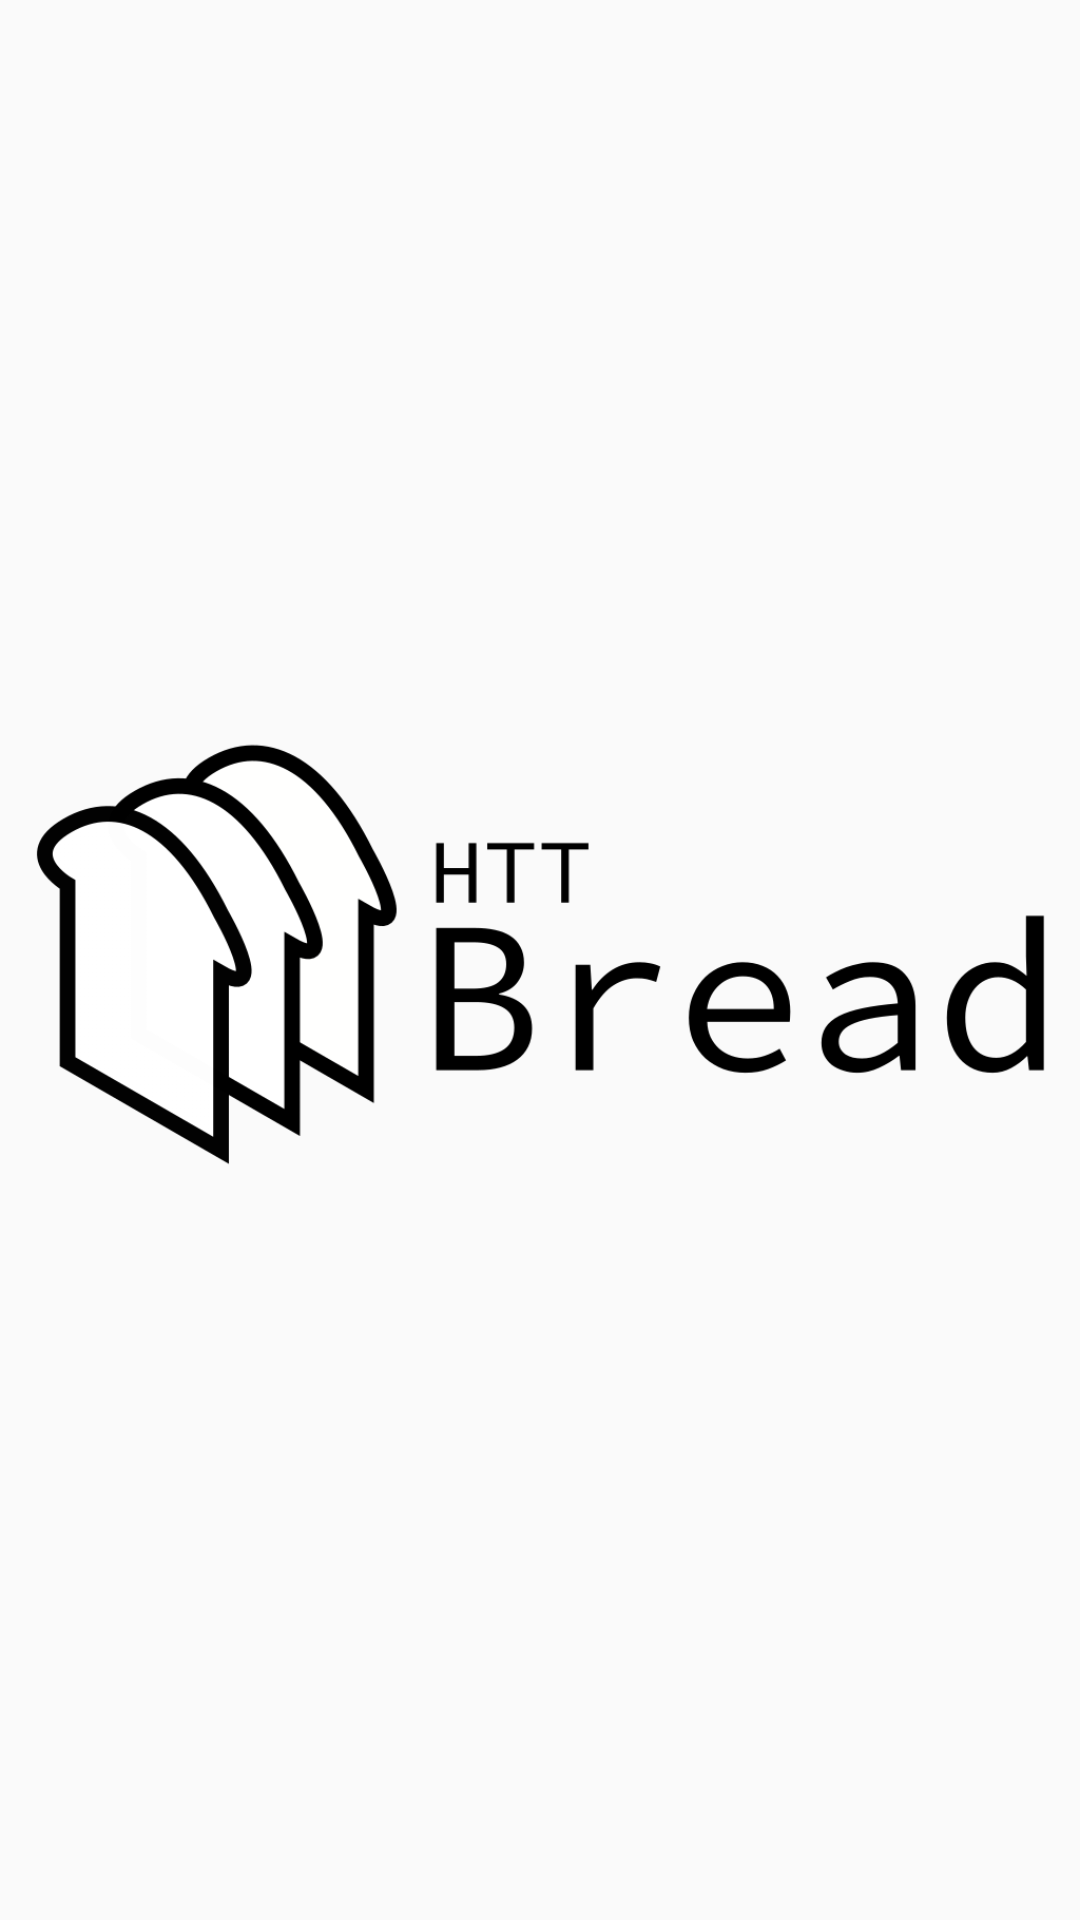

Produce the Android XML layout that renders to this screen, including the resource entries it uses.
<!-- AndroidManifest.xml: application theme AppTheme -->
<!-- res/layout/activity_splash.xml -->
<?xml version="1.0" encoding="utf-8"?>

<LinearLayout xmlns:android="http://schemas.android.com/apk/res/android"
    android:orientation="vertical"
    android:layout_width="fill_parent"
    android:layout_height="fill_parent"
    >

    <ImageView
        android:layout_width="fill_parent"
        android:layout_height="fill_parent"
        android:scaleType="centerInside"
        android:src="@drawable/breadlogo"
        android:id="@+id/splash"
        />

</LinearLayout>
<!-- resources referenced by this layout -->
<resources>
  <!-- drawable breadlogo: png bitmap (drawable, 32260 bytes) -->
  <style name="AppTheme" parent="Theme.AppCompat.Light.DarkActionBar">
          
          <item name="colorPrimary">@color/colorPrimary</item>
          <item name="colorPrimaryDark">@color/colorPrimaryDark</item>
          <item name="colorAccent">@color/colorAccent</item>
      </style>
  <color name="colorPrimary">#3F51B5</color>
  <color name="colorPrimaryDark">#303F9F</color>
  <color name="colorAccent">#FF4081</color>
</resources>
